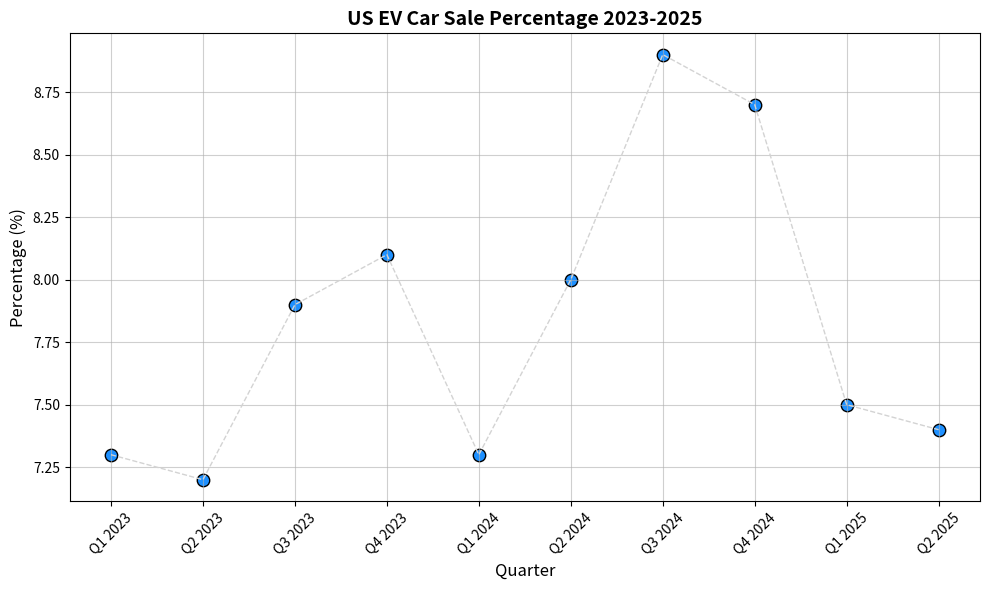

This chart was generated by the following Python code:
#https://caredge.com/guides/electric-vehicle-market-share-and-sales
import matplotlib.pyplot as plt
import pandas as pd

bev_percentage = {'Q1 2023': 7.3,
                  'Q2 2023': 7.2,
                  'Q3 2023': 7.9,
                  'Q4 2023': 8.1,
                  'Q1 2024': 7.3,
                  'Q2 2024': 8.0,
                  'Q3 2024': 8.9,
                  'Q4 2024': 8.7,
                  'Q1 2025': 7.5,
                  'Q2 2025': 7.4}


df = pd.DataFrame(list(bev_percentage.items()), columns=['Quarter', 'BEV Percentage'])

# Plot
plt.figure(figsize=(10, 6))
plt.scatter(df['Quarter'], df['BEV Percentage'], color='dodgerblue', s=80, edgecolors='black')
plt.plot(df['Quarter'], df['BEV Percentage'], color='lightgray', linestyle='--', linewidth=1)  # optional trend line
plt.title('US EV Car Sale Percentage 2023-2025', fontsize=14, fontweight='bold')
plt.xlabel('Quarter', fontsize=12)
plt.ylabel('Percentage (%)', fontsize=12)
plt.xticks(rotation=45)
plt.grid(True, linestyle='solid', alpha=0.6)
plt.tight_layout()
plt.show()

print(df)